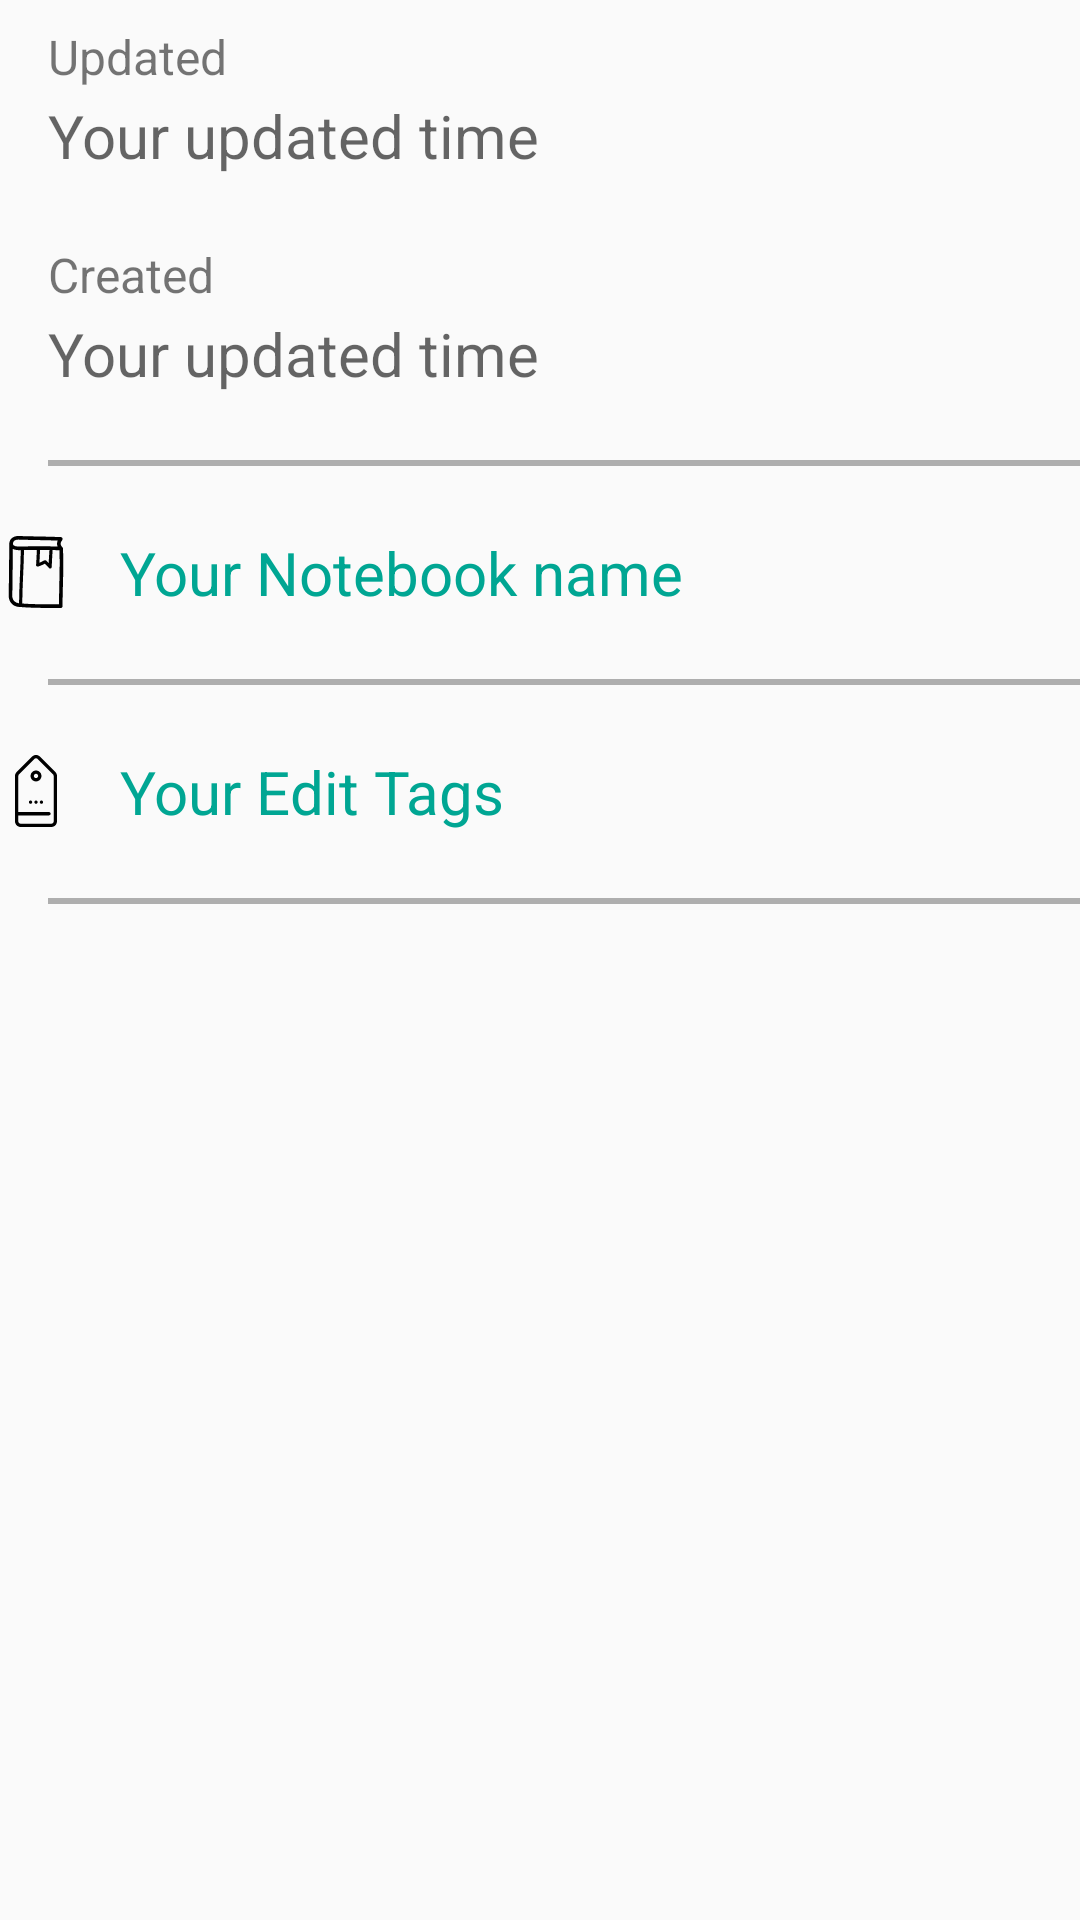

The Android layout XML behind this screen, and the referenced resources:
<!-- AndroidManifest.xml: application theme Theme.AppCompat.Light.NoActionBar -->
<!-- res/layout/fragment_note_details.xml -->
<?xml version="1.0" encoding="utf-8"?>
<RelativeLayout android:id="@+id/contaner_detail"
    android:layout_width="match_parent"
    android:layout_height="match_parent"
    android:layout_gravity="bottom"
    android:layout_margin="16dp"
    xmlns:android="http://schemas.android.com/apk/res/android"
    xmlns:tools="http://schemas.android.com/tools">

    <ImageButton
        android:id="@+id/im_btn_big_information"
        android:layout_width="wrap_content"
        android:layout_height="wrap_content"
        android:layout_below="@+id/edit_text_title_single_note"
        android:layout_alignParentRight="true"
        android:layout_marginLeft="16dp"
        android:transitionName="inform"
        android:background="@drawable/ic_info_black_24dp"/>

    <ImageButton
        android:id="@+id/im_btn_arrow_back"
        android:layout_width="wrap_content"
        android:layout_height="wrap_content"
        android:background="@drawable/ic_arrow_back_black_24dp"/>

    <TextView
        android:id="@+id/tv_update_title_detail_note"
        android:layout_width="wrap_content"
        android:layout_height="wrap_content"
        android:layout_marginLeft="16dp"
        android:layout_marginTop="8dp"
        android:layout_toRightOf="@+id/im_btn_arrow_back"
        android:text="@string/note_detail_label_updated"
        android:textSize="@dimen/fragment_detail_title_text_size"/>
    
    <TextView
        android:id="@+id/tv_update_date_detail_note"
        android:layout_width="wrap_content"
        android:layout_height="wrap_content"
        android:layout_below="@+id/tv_update_title_detail_note"
        android:layout_toRightOf="@+id/im_btn_arrow_back"
        android:layout_marginLeft="@dimen/fragment_detail_update_margin_left"
        android:layout_marginTop="@dimen/fragment_detail_update_margin_top"
        android:textSize="@dimen/fragment_detail_update_text_size"
        android:textColor="@color/main_green_themes_app"
        android:hint="@string/hint_you_updated_time"/>
    
    <TextView
        android:id="@+id/tv_create_title_detail_note"
        android:layout_width="wrap_content"
        android:layout_height="wrap_content"
        android:layout_below="@+id/tv_update_date_detail_note"
        android:layout_toRightOf="@+id/im_btn_arrow_back"
        android:textSize="@dimen/fragment_detail_title_text_size"
        android:layout_marginTop="22dp"
        android:layout_marginLeft="16dp"
        android:text="@string/note_detail_label_created"/>

    <TextView
        android:id="@+id/tv_create_date_detail_note"
        android:layout_width="wrap_content"
        android:layout_height="wrap_content"
        android:layout_below="@+id/tv_create_title_detail_note"
        android:layout_toRightOf="@+id/im_btn_arrow_back"
        android:layout_marginLeft="@dimen/fragment_detail_update_margin_left"
        android:layout_marginTop="@dimen/fragment_detail_update_margin_top"
        android:textColor="@color/main_green_themes_app"
        android:textSize="@dimen/fragment_detail_update_text_size"
        android:hint="@string/hint_you_created_time"/>

    <View
        android:id="@+id/view_separator_line_first"
        android:layout_width="match_parent"
        android:layout_height="@dimen/fragment_detail_separator_line_height"
        android:layout_marginTop="@dimen/fragment_detail_separator_line_margin_top"
        android:layout_marginLeft="@dimen/fragment_detail_separator_line_margin_left"
        android:layout_toRightOf="@+id/im_btn_arrow_back"
        android:layout_below="@+id/tv_create_date_detail_note"
        android:background="@color/detail_note_fragment_view_separator_line"/>

    <TextView
        android:id="@+id/tv_notebook_name_detail_note"
        android:layout_width="wrap_content"
        android:layout_height="wrap_content"
        android:layout_marginTop="@dimen/fragment_detail_image_with_text_margin_top"
        android:layout_below="@+id/view_separator_line_first"
        android:drawableLeft="@drawable/ic_hand_drawn_tool_outline_24dp"
        android:drawablePadding="@dimen/fragment_detail_image_with_text_image_padding"
        android:hint="@string/hint_you_notebook_name"
        android:textColor="@color/main_green_themes_app"
        android:textColorHint="@color/main_green_themes_app"
        android:textSize="@dimen/fragment_detail_image_with_text_text_size"/>

    <View
        android:id="@+id/view_separator_line_second"
        android:layout_width="match_parent"
        android:layout_height="@dimen/fragment_detail_separator_line_height"
        android:layout_marginTop="@dimen/fragment_detail_separator_line_margin_top"
        android:layout_marginLeft="@dimen/fragment_detail_separator_line_margin_left"
        android:layout_toRightOf="@+id/im_btn_arrow_back"
        android:layout_below="@+id/tv_notebook_name_detail_note"
        android:background="@color/detail_note_fragment_view_separator_line"/>

    <TextView
        android:id="@+id/tv_tag_detail_note"
        android:layout_width="wrap_content"
        android:layout_height="wrap_content"
        android:layout_marginTop="@dimen/fragment_detail_image_with_text_margin_top"
        android:layout_below="@+id/view_separator_line_second"
        android:drawableLeft="@drawable/ic_label_24dp"
        android:textColor="@color/main_green_themes_app"
        android:textColorHint="@color/main_green_themes_app"
        android:drawablePadding="@dimen/fragment_detail_image_with_text_image_padding"
        android:hint="@string/hint_you_edit_tags"
        android:textSize="@dimen/fragment_detail_image_with_text_text_size"/>

    <View
        android:id="@+id/view_separator_line_third"
        android:layout_width="match_parent"
        android:layout_height="@dimen/fragment_detail_separator_line_height"
        android:layout_marginTop="@dimen/fragment_detail_separator_line_margin_top"
        android:layout_marginLeft="@dimen/fragment_detail_separator_line_margin_left"
        android:layout_toRightOf="@+id/im_btn_arrow_back"
        android:layout_below="@+id/tv_tag_detail_note"
        android:background="@color/detail_note_fragment_view_separator_line"/>

    
    
        
        
        
        
        
        
        
        
        
        

    
        
        
        
        
        
        
        
        

</RelativeLayout>
<!-- resources referenced by this layout -->
<resources>
  <color name="detail_note_fragment_view_separator_line">#aeaeae</color>
  <color name="main_green_themes_app">#00A693</color>
  <dimen name="fragment_detail_image_with_text_image_padding">16dp</dimen>
  <dimen name="fragment_detail_image_with_text_margin_top">22sp</dimen>
  <dimen name="fragment_detail_image_with_text_text_size">20sp</dimen>
  <dimen name="fragment_detail_separator_line_height">2dp</dimen>
  <dimen name="fragment_detail_separator_line_margin_left">16dp</dimen>
  <dimen name="fragment_detail_separator_line_margin_top">22dp</dimen>
  <dimen name="fragment_detail_title_text_size">16sp</dimen>
  <dimen name="fragment_detail_update_margin_left">16dp</dimen>
  <dimen name="fragment_detail_update_margin_top">2sp</dimen>
  <dimen name="fragment_detail_update_text_size">20sp</dimen>
  <!-- drawable ic_label_24dp (drawable) -->
  <vector android:height="24dp" android:viewportHeight="512.0"
      android:viewportWidth="512.0" android:width="24dp" xmlns:android="http://schemas.android.com/apk/res/android">
      <path android:fillColor="#FF000000" android:pathData="M393.4,120.7L284.4,11.8C276.8,4.2 266.7,0 256,0c-10.7,0 -20.8,4.2 -28.4,11.8L118.6,120.7c-7.6,7.6 -11.8,17.7 -11.8,28.4v322.6c0,22.2 18,40.2 40.2,40.2h217.9c22.2,0 40.2,-18 40.2,-40.2V149.2C405.2,138.4 401,128.3 393.4,120.7zM365,488.7h-217.9c-9.3,0 -16.9,-7.6 -16.9,-16.9v-42.4H348.5c6.4,0 11.7,-5.2 11.7,-11.7s-5.2,-11.7 -11.7,-11.7H130.2V149.2c0,-4.5 1.8,-8.8 4.9,-11.9L244.1,28.3c3.2,-3.2 7.4,-4.9 11.9,-4.9c4.5,0 8.8,1.8 11.9,4.9l109,109c3.2,3.2 4.9,7.4 4.9,11.9v322.6h0C381.8,481.1 374.3,488.7 365,488.7z"/>
      <path android:fillColor="#FF000000" android:pathData="M256,110.4c-21.4,0 -38.8,17.4 -38.8,38.8c0,21.4 17.4,38.8 38.8,38.8c21.4,0 38.8,-17.4 38.8,-38.8C294.8,127.8 277.4,110.4 256,110.4zM256,164.6c-8.5,0 -15.5,-6.9 -15.5,-15.5c0,-8.5 6.9,-15.5 15.5,-15.5c8.5,0 15.5,6.9 15.5,15.5C271.5,157.7 264.5,164.6 256,164.6z"/>
      <path android:fillColor="#FF000000" android:pathData="M256,323.6c-6.4,0 -11.7,5.2 -11.7,11.7c0,6.4 5.2,11.7 11.7,11.7c6.4,0 11.7,-5.2 11.7,-11.7C267.7,328.8 262.4,323.6 256,323.6z"/>
      <path android:fillColor="#FF000000" android:pathData="M217.3,323.6c-6.4,0 -11.7,5.2 -11.7,11.7c0,6.4 5.2,11.7 11.7,11.7s11.7,-5.2 11.7,-11.7C229,328.8 223.7,323.6 217.3,323.6z"/>
      <path android:fillColor="#FF000000" android:pathData="M294.7,323.6c-6.4,0 -11.7,5.2 -11.7,11.7c0,6.4 5.2,11.7 11.7,11.7s11.7,-5.2 11.7,-11.7C306.3,328.8 301.1,323.6 294.7,323.6z"/>
  </vector>
  <!-- drawable ic_placeholder_24dp (drawable) -->
  <vector android:height="24dp" android:viewportHeight="54.757"
      android:viewportWidth="54.757" android:width="24dp" xmlns:android="http://schemas.android.com/apk/res/android">
      <path android:fillColor="#FF000000" android:pathData="M27.56,12c-3.86,0 -7,3.14 -7,7s3.14,7 7,7s7,-3.14 7,-7S31.42,12 27.56,12zM27.56,24c-2.76,0 -5,-2.24 -5,-5s2.24,-5 5,-5s5,2.24 5,5S30.31,24 27.56,24z"/>
      <path android:fillColor="#FF000000" android:pathData="M40.94,5.62C37.32,2 32.5,0 27.38,0c-5.12,0 -9.94,2 -13.56,5.62c-6.7,6.7 -7.54,19.31 -1.8,26.95L27.38,54.76L42.72,32.6C48.48,24.93 47.64,12.32 40.94,5.62zM41.1,31.43L27.38,51.24L13.64,31.4C8.44,24.47 9.19,13.08 15.23,7.03C18.48,3.79 22.79,2 27.38,2s8.9,1.79 12.15,5.03C45.58,13.08 46.32,24.47 41.1,31.43z"/>
  </vector>
  <string name="hint_you_created_time">Your updated time</string>
  <string name="hint_you_edit_tags">Your Edit Tags</string>
  <string name="hint_you_notebook_name">Your Notebook name</string>
  <string name="hint_you_updated_time">Your updated time</string>
  <string name="note_detail_label_created">Created</string>
  <string name="note_detail_label_updated">Updated</string>
</resources>
